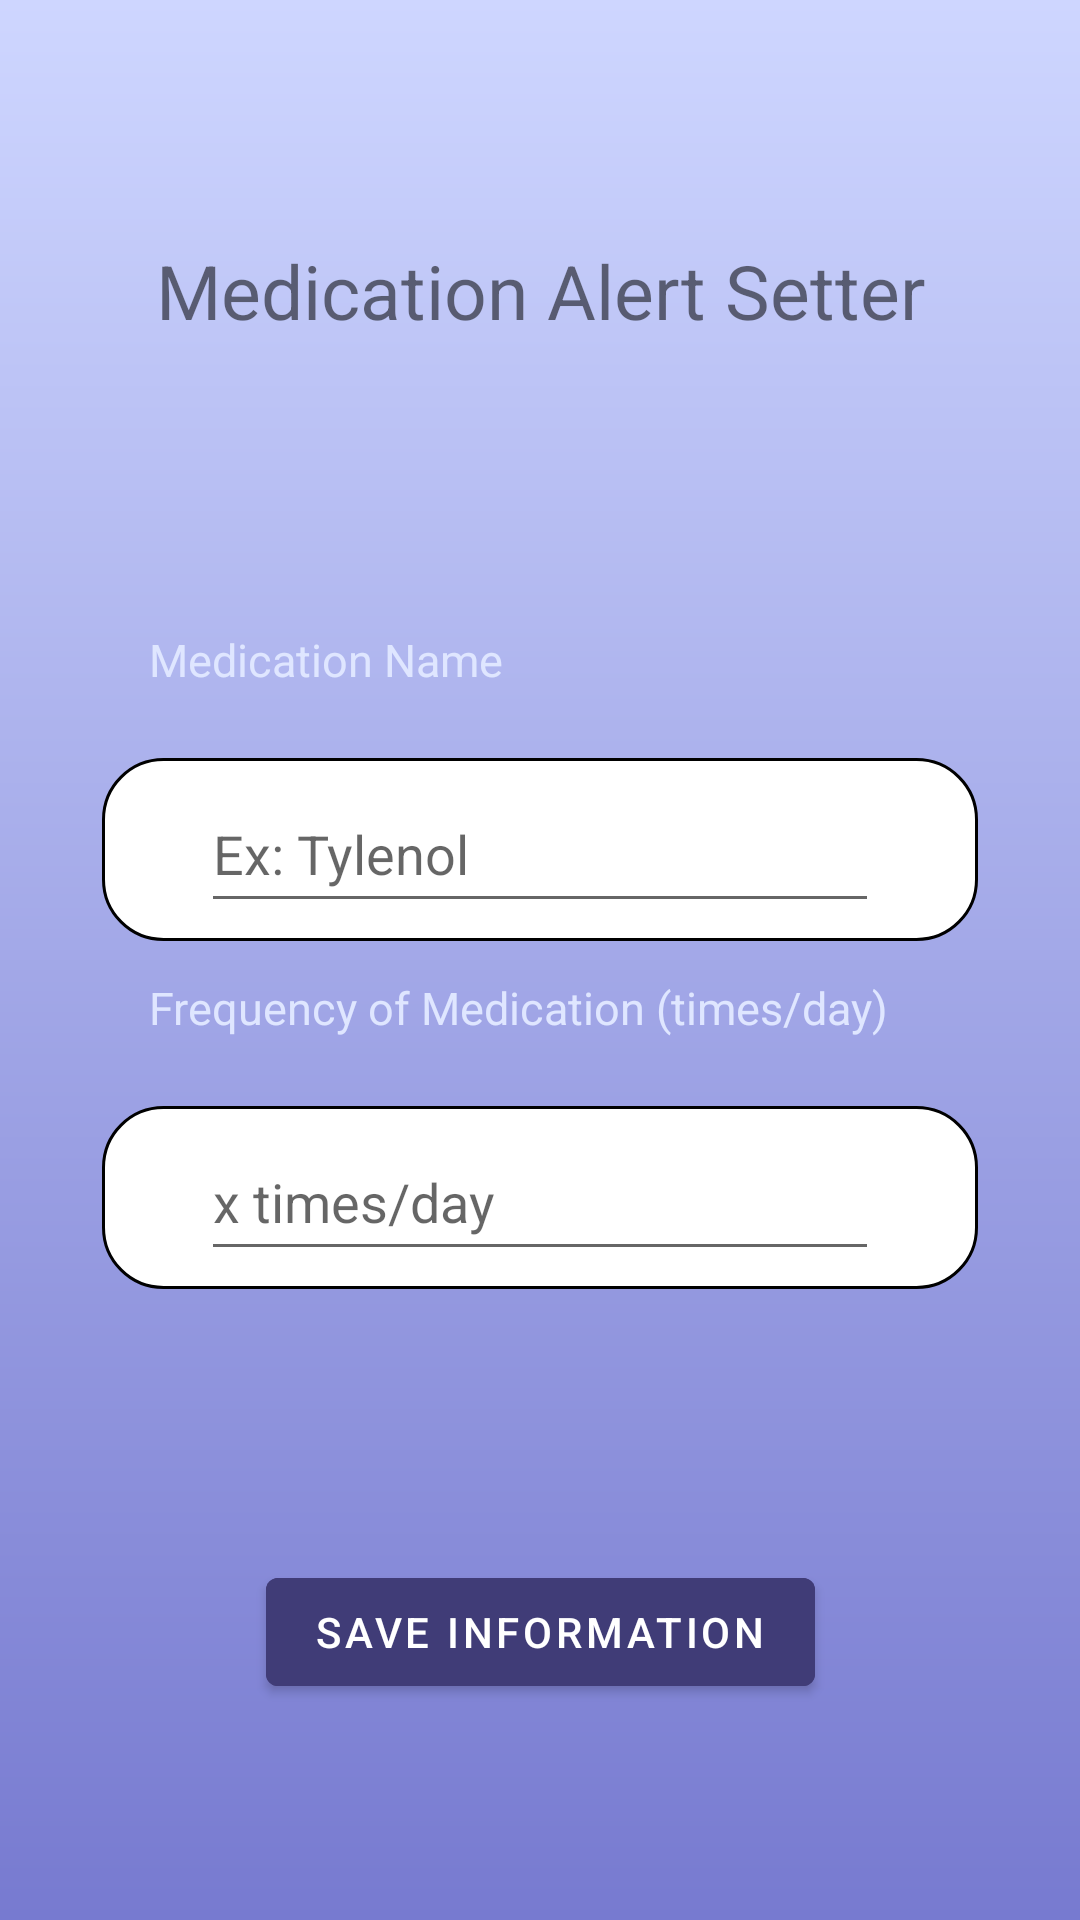

Layout XML and referenced resources for this Android screen:
<!-- AndroidManifest.xml: application theme Theme.COEN_ELEC_390_Project -->
<!-- res/layout/activity_user_biometrics.xml -->
<?xml version="1.0" encoding="utf-8"?>
<androidx.constraintlayout.widget.ConstraintLayout xmlns:android="http://schemas.android.com/apk/res/android"
    xmlns:app="http://schemas.android.com/apk/res-auto"
    xmlns:tools="http://schemas.android.com/tools"
    android:id="@+id/my_layout"
    android:layout_width="match_parent"
    android:layout_height="match_parent"
    android:background="@drawable/gradient_background"
    tools:context=".MedicationLogger">

    <TextView
        android:id="@+id/textView7"
        android:layout_width="260dp"
        android:layout_height="43dp"
        android:layout_marginTop="12dp"
        android:textSize="15sp"
        android:textColor="#DFE6FF"
        android:text="Frequency of Medication (times/day)"
        app:layout_constraintEnd_toEndOf="parent"
        app:layout_constraintHorizontal_bias="0.496"
        app:layout_constraintStart_toStartOf="parent"
        app:layout_constraintTop_toBottomOf="@+id/imageView17" />

    <ImageView
        android:id="@+id/imageView17"
        android:layout_width="292dp"
        android:layout_height="61dp"
        app:layout_constraintEnd_toEndOf="parent"
        app:layout_constraintStart_toStartOf="parent"
        app:layout_constraintTop_toBottomOf="@+id/textView6"
        app:srcCompat="@drawable/rounded_corners_list_view" />

    <TextView
        android:id="@+id/textView5"
        android:layout_width="wrap_content"
        android:layout_height="wrap_content"
        android:layout_marginTop="80dp"
        android:text="Medication Alert Setter"
        android:textSize="25sp"
        app:layout_constraintEnd_toEndOf="parent"
        app:layout_constraintStart_toStartOf="parent"
        app:layout_constraintTop_toTopOf="parent" />

    <ImageView
        android:id="@+id/imageView18"
        android:layout_width="292dp"
        android:layout_height="61dp"
        app:layout_constraintEnd_toEndOf="parent"
        app:layout_constraintStart_toStartOf="parent"
        app:layout_constraintTop_toBottomOf="@+id/textView7"
        app:srcCompat="@drawable/rounded_corners_list_view" />

    <TextView
        android:id="@+id/textView6"
        android:layout_width="260dp"
        android:layout_height="43dp"
        android:layout_marginTop="96dp"
        android:text="Medication Name"
        android:textColor="#DFE6FF"
        android:textSize="15sp"
        app:layout_constraintEnd_toEndOf="parent"
        app:layout_constraintHorizontal_bias="0.496"
        app:layout_constraintStart_toStartOf="parent"
        app:layout_constraintTop_toBottomOf="@+id/textView5" />

    <Button
        android:id="@+id/saveButton"
        android:layout_width="wrap_content"
        android:layout_height="wrap_content"
        android:layout_marginBottom="72dp"
        android:backgroundTint="#403C77"
        android:text="Save Information"
        app:layout_constraintBottom_toBottomOf="parent"
        app:layout_constraintEnd_toEndOf="parent"
        app:layout_constraintStart_toStartOf="parent" />

    <EditText
        android:id="@+id/medicationName"
        android:layout_width="226dp"
        android:layout_height="49dp"
        android:ems="10"
        android:hint="Ex: Tylenol"
        android:inputType="textPersonName"
        app:layout_constraintBottom_toBottomOf="@+id/imageView17"
        app:layout_constraintEnd_toEndOf="@+id/imageView17"
        app:layout_constraintStart_toStartOf="@+id/imageView17"
        app:layout_constraintTop_toTopOf="@+id/imageView17" />

    <EditText
        android:id="@+id/frequencyMed"
        android:layout_width="226dp"
        android:layout_height="49dp"
        android:ems="10"
        android:hint="x times/day"
        android:inputType="textPersonName"
        app:layout_constraintBottom_toBottomOf="@+id/imageView18"
        app:layout_constraintEnd_toEndOf="@+id/imageView18"
        app:layout_constraintStart_toStartOf="@+id/imageView18"
        app:layout_constraintTop_toBottomOf="@+id/textView7" />

</androidx.constraintlayout.widget.ConstraintLayout>
<!-- resources referenced by this layout -->
<resources>
  <!-- drawable gradient_background (drawable) -->
  <?xml version="1.0" encoding="utf-8"?>
  <shape xmlns:android="http://schemas.android.com/apk/res/android">
      <gradient
          android:startColor="#CED6FF"
          android:endColor="#777AD0"
          android:angle="270"/>
  </shape>
  <!-- drawable rounded_corners_list_view (drawable) -->
  <?xml version="1.0" encoding="utf-8"?>
  <shape xmlns:android="http://schemas.android.com/apk/res/android">
      <corners android:radius="20dp" />
      <solid android:color="#ffffff" />
      <stroke android:width="1dp" android:color="#000000" />
  </shape>
  <style name="Theme.COEN_ELEC_390_Project" parent="Theme.MaterialComponents.DayNight.DarkActionBar">
          
          <item name="colorPrimary">@color/purple_500</item>
          <item name="colorPrimaryVariant">@color/purple_700</item>
          <item name="colorOnPrimary">@color/white</item>
          
          <item name="colorSecondary">@color/teal_200</item>
          <item name="colorSecondaryVariant">@color/teal_700</item>
          <item name="colorOnSecondary">@color/black</item>
          
          <item name="android:statusBarColor">?attr/colorPrimaryVariant</item>
          
      </style>
  <color name="purple_500">#FF6200EE</color>
  <color name="purple_700">#FF3700B3</color>
  <color name="white">#FFFFFFFF</color>
  <color name="teal_200">#FF03DAC5</color>
  <color name="teal_700">#FF018786</color>
  <color name="black">#FF000000</color>
</resources>
